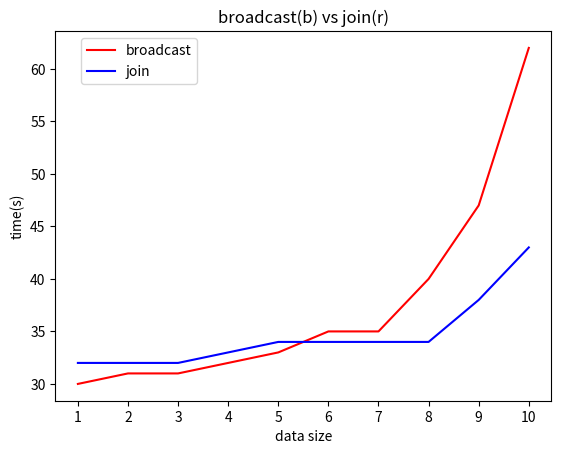

The script that saved this image:
import matplotlib.pyplot as plt
x3 = [1, 2, 3, 4, 5, 6, 7, 8, 9, 10]
y3 = [30, 31, 31, 32, 33, 35, 35, 40, 47, 62]

x4 = [1, 2, 3, 4, 5, 6, 7, 8, 9, 10]
y4 = [32, 32, 32, 33, 34, 34, 34, 34, 38, 43]
plt.title('broadcast(b) vs join(r)')
plt.xlabel('data size')
plt.ylabel('time(s)')
plt.plot(x3, y3, 'r', label='broadcast')
plt.plot(x4, y4, 'b', label='join')
plt.xticks(x3, [1, 2, 3, 4, 5, 6, 7, 8, 9, 10], rotation=0)

plt.legend(bbox_to_anchor=[0.3, 1])
plt.show()